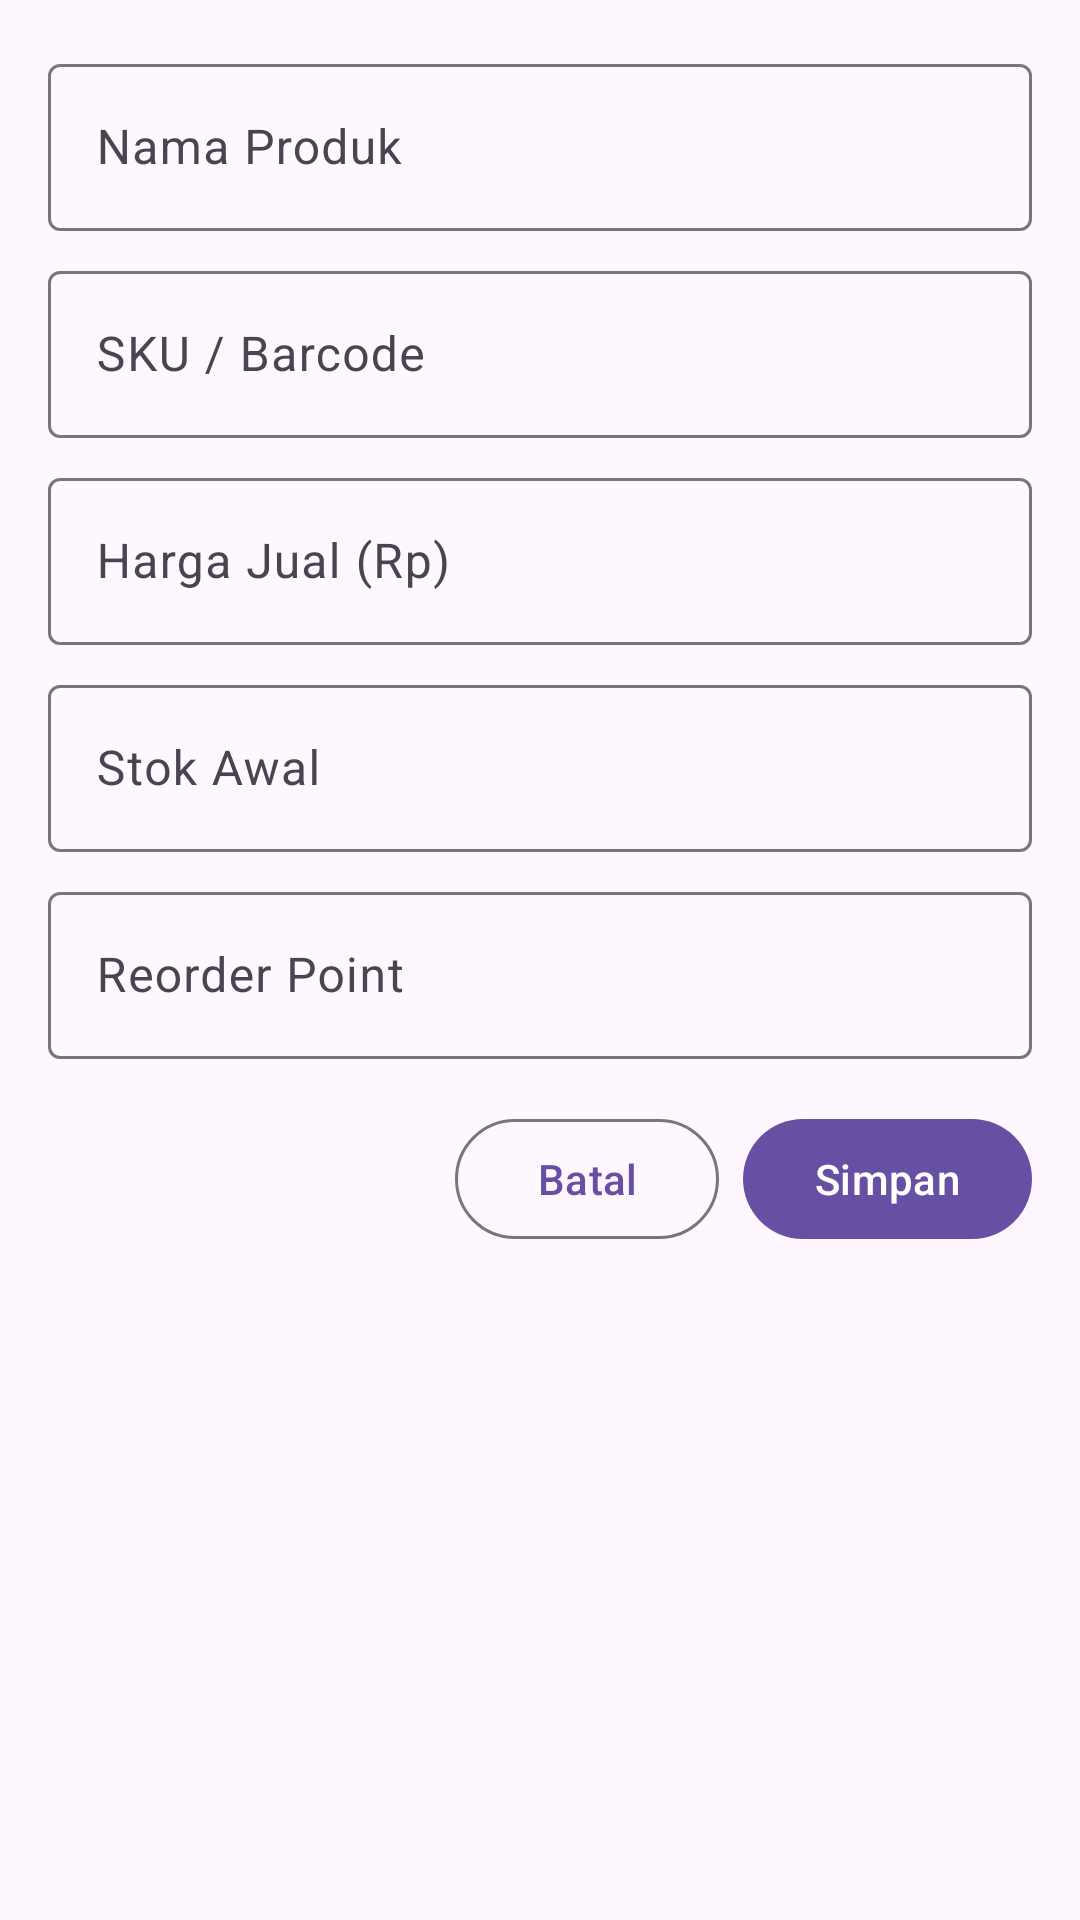

Write the Android layout XML for this screen, with the resource values it uses.
<!-- AndroidManifest.xml: application theme Theme.ProjectMAP -->
<!-- res/layout/fragment_product_form.xml -->
<?xml version="1.0" encoding="utf-8"?>
<ScrollView xmlns:android="http://schemas.android.com/apk/res/android"
    xmlns:app="http://schemas.android.com/apk/res-auto"
    android:layout_width="match_parent"
    android:layout_height="match_parent"
    android:fillViewport="true">

    <LinearLayout
        android:layout_width="match_parent"
        android:layout_height="wrap_content"
        android:orientation="vertical"
        android:padding="16dp">

        <com.google.android.material.textfield.TextInputLayout
            style="@style/Widget.Material3.TextInputLayout.OutlinedBox"
            android:layout_width="match_parent"
            android:layout_height="wrap_content">

            <com.google.android.material.textfield.TextInputEditText
                android:id="@+id/etName"
                android:layout_width="match_parent"
                android:layout_height="wrap_content"
                android:hint="Nama Produk" />
        </com.google.android.material.textfield.TextInputLayout>

        <com.google.android.material.textfield.TextInputLayout
            style="@style/Widget.Material3.TextInputLayout.OutlinedBox"
            android:layout_width="match_parent"
            android:layout_height="wrap_content"
            android:layout_marginTop="8dp">

            <com.google.android.material.textfield.TextInputEditText
                android:id="@+id/etSku"
                android:layout_width="match_parent"
                android:layout_height="wrap_content"
                android:hint="SKU / Barcode" />
        </com.google.android.material.textfield.TextInputLayout>

        <com.google.android.material.textfield.TextInputLayout
            style="@style/Widget.Material3.TextInputLayout.OutlinedBox"
            android:layout_width="match_parent"
            android:layout_height="wrap_content"
            android:layout_marginTop="8dp">

            <com.google.android.material.textfield.TextInputEditText
                android:id="@+id/etPrice"
                android:layout_width="match_parent"
                android:layout_height="wrap_content"
                android:hint="Harga Jual (Rp)"
                android:inputType="number" />
        </com.google.android.material.textfield.TextInputLayout>

        <com.google.android.material.textfield.TextInputLayout
            style="@style/Widget.Material3.TextInputLayout.OutlinedBox"
            android:layout_width="match_parent"
            android:layout_height="wrap_content"
            android:layout_marginTop="8dp">

            <com.google.android.material.textfield.TextInputEditText
                android:id="@+id/etStock"
                android:layout_width="match_parent"
                android:layout_height="wrap_content"
                android:hint="Stok Awal"
                android:inputType="number" />
        </com.google.android.material.textfield.TextInputLayout>

        <com.google.android.material.textfield.TextInputLayout
            style="@style/Widget.Material3.TextInputLayout.OutlinedBox"
            android:layout_width="match_parent"
            android:layout_height="wrap_content"
            android:layout_marginTop="8dp">

            <com.google.android.material.textfield.TextInputEditText
                android:id="@+id/etReorderPoint"
                android:layout_width="match_parent"
                android:layout_height="wrap_content"
                android:hint="Reorder Point"
                android:inputType="number" />
        </com.google.android.material.textfield.TextInputLayout>

        <LinearLayout
            android:layout_width="match_parent"
            android:layout_height="wrap_content"
            android:layout_marginTop="16dp"
            android:gravity="end"
            android:orientation="horizontal">

            <com.google.android.material.button.MaterialButton
                android:id="@+id/btnCancel"
                style="@style/Widget.Material3.Button.OutlinedButton"
                android:layout_width="wrap_content"
                android:layout_height="wrap_content"
                android:text="Batal" />

            <com.google.android.material.button.MaterialButton
                android:id="@+id/btnSave"
                android:layout_width="wrap_content"
                android:layout_height="wrap_content"
                android:layout_marginStart="8dp"
                android:text="Simpan" />
        </LinearLayout>
    </LinearLayout>
</ScrollView>
<!-- resources referenced by this layout -->
<resources>
  <style name="Theme.ProjectMAP" parent="Theme.Material3.Light.NoActionBar" />
</resources>
